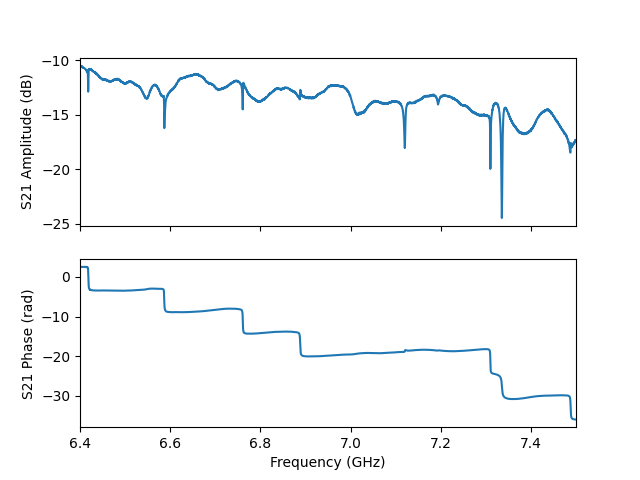

The table this chart was drawn from, first rows:
frequency, amplitude, phase, I, Q
6400000000, -10.47, 2.511, -0.242, 0.1766
6400275000, -10.47, 2.515, -0.2426, 0.1755
6400550000, -10.44, 2.516, -0.2436, 0.1759
6400825000, -10.5, 2.512, -0.2413, 0.1757
6401100000, -10.48, 2.514, -0.2423, 0.1757
6401375000, -10.51, 2.52, -0.2425, 0.1738
6401650000, -10.51, 2.514, -0.2415, 0.1751
6401925000, -10.53, 2.52, -0.2419, 0.1733
6402200000, -10.53, 2.525, -0.2426, 0.1721
6402475000, -10.55, 2.527, -0.2425, 0.1712
6402750000, -10.52, 2.525, -0.2428, 0.1723
6403025000, -10.54, 2.525, -0.2426, 0.1718
6403300000, -10.57, 2.527, -0.2419, 0.1707
6403575000, -10.56, 2.529, -0.2426, 0.1705
6403850000, -10.57, 2.526, -0.2416, 0.171
6404125000, -10.57, 2.53, -0.2425, 0.1701
6404400000, -10.56, 2.533, -0.2433, 0.1695
6404675000, -10.59, 2.533, -0.2426, 0.1689
6404950000, -10.6, 2.531, -0.2418, 0.1691
6405225000, -10.58, 2.529, -0.2418, 0.1701
6405500000, -10.66, 2.532, -0.2403, 0.168
6405775000, -10.63, 2.531, -0.2411, 0.1687
6406050000, -10.63, 2.538, -0.2421, 0.167
6406325000, -10.64, 2.537, -0.2418, 0.1669
6406600000, -10.65, 2.537, -0.2415, 0.1667
6406875000, -10.66, 2.537, -0.2411, 0.1665
6407150000, -10.66, 2.539, -0.2414, 0.166
6407425000, -10.69, 2.539, -0.2405, 0.1656
6407700000, -10.68, 2.536, -0.2404, 0.1664
6407975000, -10.7, 2.536, -0.2399, 0.1663
6408250000, -10.68, 2.537, -0.2405, 0.1661
6408525000, -10.7, 2.537, -0.2401, 0.166
6408800000, -10.71, 2.538, -0.2399, 0.1655
6409075000, -10.69, 2.539, -0.2407, 0.1655
6409350000, -10.72, 2.544, -0.2407, 0.1639
6409625000, -10.72, 2.54, -0.2399, 0.1647
6409900000, -10.74, 2.538, -0.2392, 0.1648
6410175000, -10.74, 2.536, -0.2387, 0.1653
6410450000, -10.74, 2.539, -0.2391, 0.1645
6410725000, -10.75, 2.537, -0.2388, 0.1648
6411000000, -10.77, 2.534, -0.2376, 0.1653
6411275000, -10.78, 2.54, -0.2385, 0.1636
6411550000, -10.8, 2.534, -0.2369, 0.1648
6411825000, -10.79, 2.533, -0.2369, 0.165
6412100000, -10.81, 2.533, -0.2365, 0.1647
6412375000, -10.83, 2.531, -0.2354, 0.1649
6412650000, -10.83, 2.523, -0.2341, 0.1666
6412925000, -10.87, 2.527, -0.2337, 0.165
6413200000, -10.88, 2.511, -0.2309, 0.1684
6413475000, -10.9, 2.496, -0.2277, 0.1714
6413750000, -10.88, 2.51, -0.2306, 0.1688
6414025000, -10.93, 2.483, -0.2248, 0.174
6414300000, -10.88, 2.513, -0.2311, 0.1682
6414575000, -10.93, 2.446, -0.218, 0.182
6414850000, -10.95, 2.462, -0.2204, 0.1782
6415125000, -10.93, 2.489, -0.2258, 0.1725
6415400000, -10.96, 2.474, -0.2223, 0.1752
6415675000, -10.95, 2.467, -0.2214, 0.1772
6415950000, -10.98, 2.449, -0.2174, 0.1803
6416225000, -11.04, 2.426, -0.2118, 0.184
... 3,941 more rows
